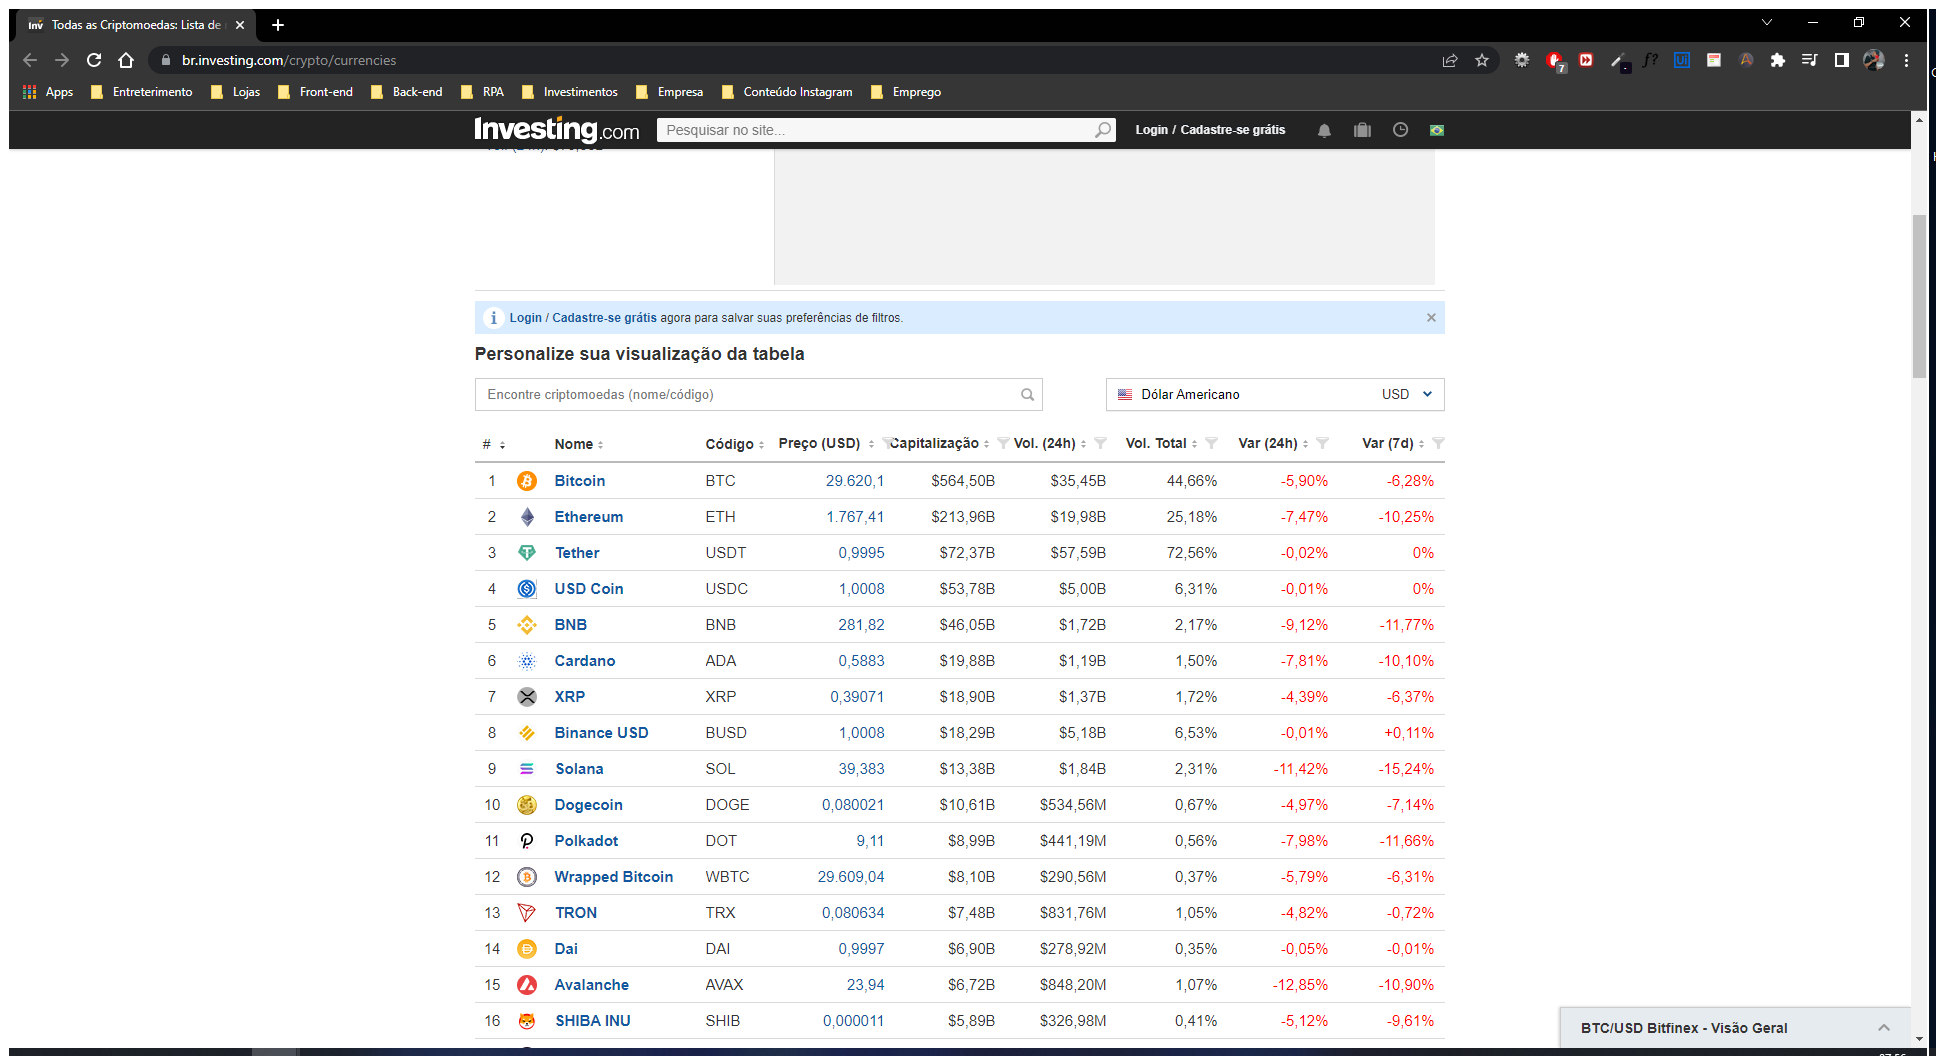
Task: Verifica e compara o preço de uma criptomoeda com o valor do dia anterior.
Workflow: PesquisandoCripto

Step 1: Use Browser Chrome: Todas as Criptomoedas: Lista de nomes - Investing.com in window 'Todas as Criptomoedas: Lista de nomes - Investing.com' (chrome.exe)

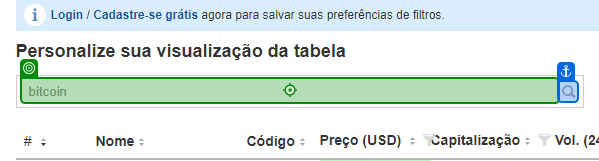
Step 2: type [in_criptoChosen]